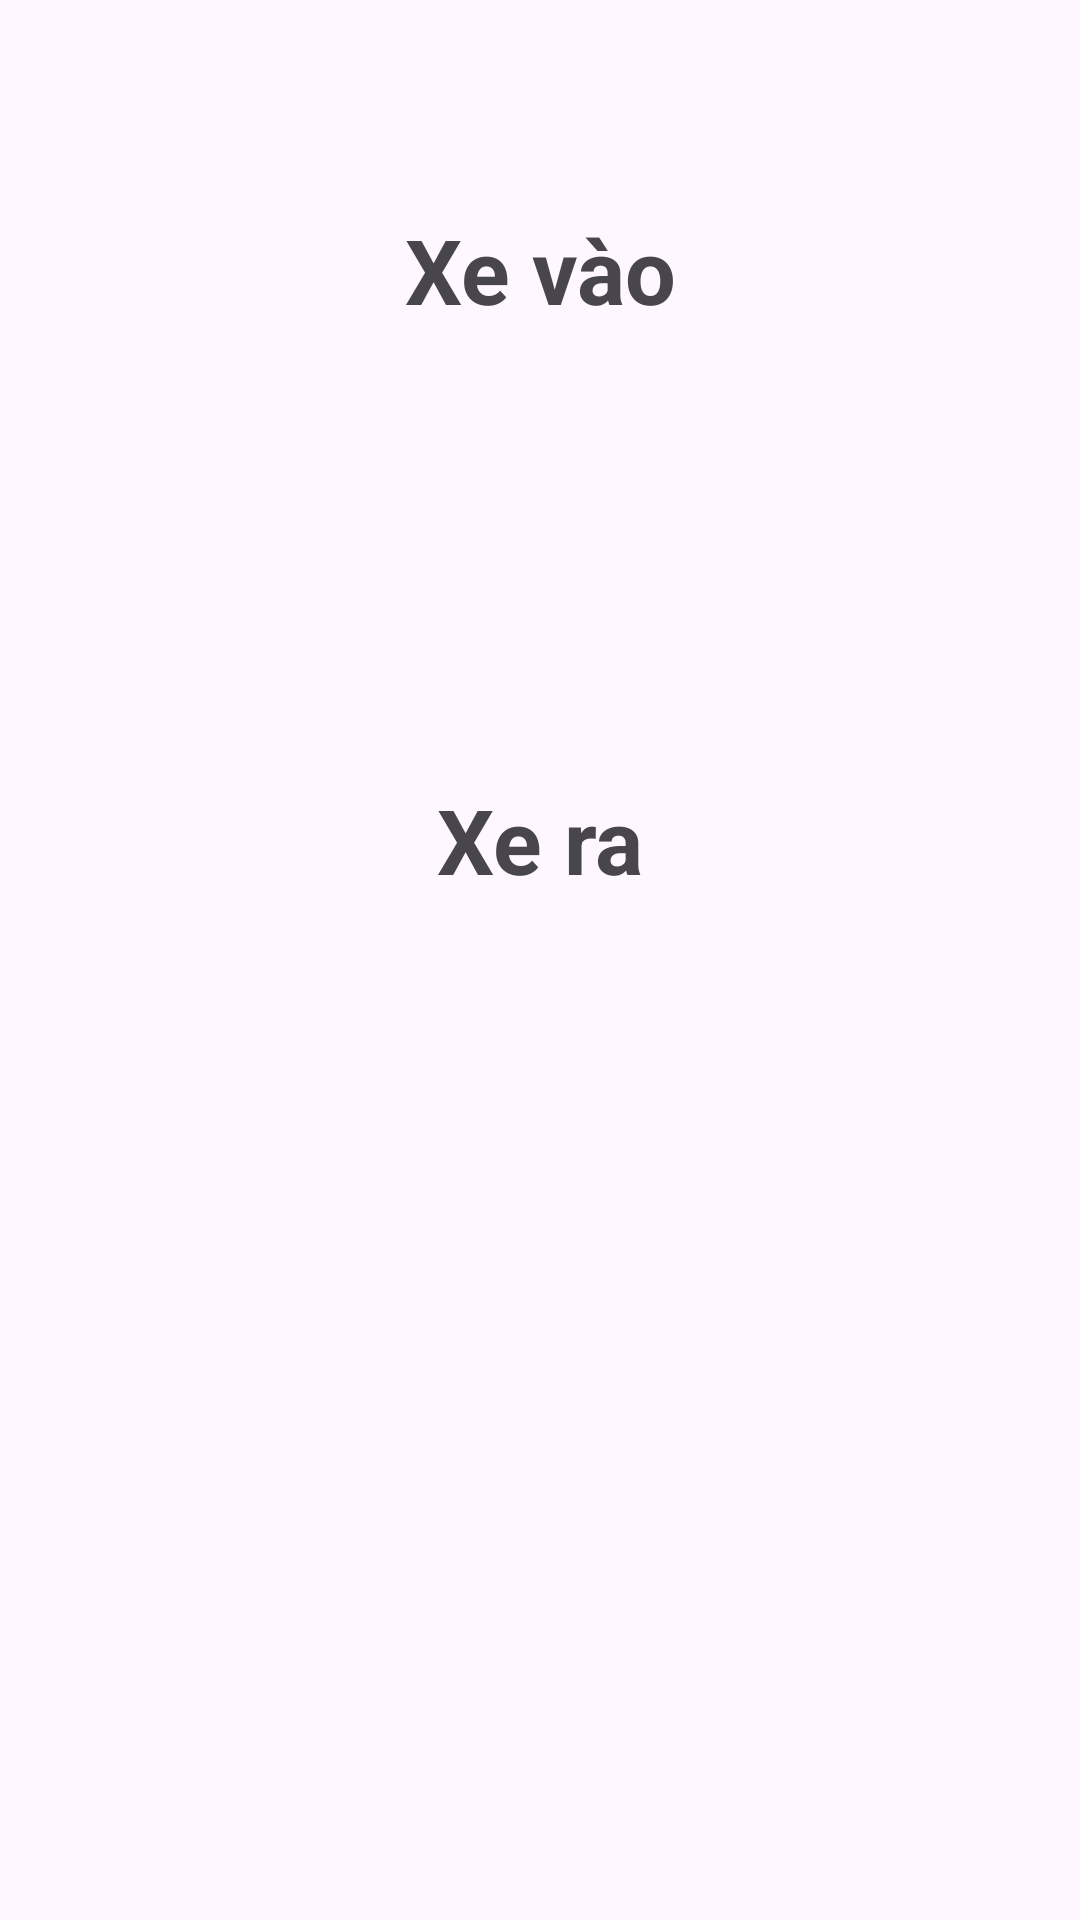

Produce the Android XML layout that renders to this screen, including the resource entries it uses.
<!-- AndroidManifest.xml: application theme Theme.QuanLyGuiXe -->
<!-- res/layout/fragment_check_in_out_vehicle.xml -->
<?xml version="1.0" encoding="utf-8"?>
<androidx.constraintlayout.widget.ConstraintLayout xmlns:android="http://schemas.android.com/apk/res/android"
    xmlns:app="http://schemas.android.com/apk/res-auto"
    android:layout_width="match_parent"
    android:layout_height="match_parent">

    <TextView
        android:id="@+id/button_check_in_vehicle"
        android:layout_width="0dp"
        android:background="@drawable/bg_corner_5dp_stroke_black_2dp"
        android:layout_height="@dimen/dp_150"
        app:layout_constraintEnd_toEndOf="parent"
        app:layout_constraintStart_toStartOf="parent"
        app:layout_constraintTop_toTopOf="parent"
        android:layout_marginHorizontal="@dimen/dp_30"
        android:layout_marginVertical="@dimen/dp_15"
        android:gravity="center"
        android:textSize="30sp"
        android:textStyle="bold"
        android:text="Xe vào"/>

    <TextView
        android:id="@+id/button_check_out_vehicle"
        android:layout_width="0dp"
        android:background="@drawable/bg_corner_5dp_stroke_black_2dp"
        android:layout_height="@dimen/dp_150"
        app:layout_constraintEnd_toEndOf="@id/button_check_in_vehicle"
        app:layout_constraintStart_toStartOf="@id/button_check_in_vehicle"
        app:layout_constraintTop_toBottomOf="@id/button_check_in_vehicle"
        android:layout_marginVertical="@dimen/dp_40"
        android:gravity="center"
        android:textSize="30sp"
        android:textStyle="bold"
        android:text="Xe ra"/>
</androidx.constraintlayout.widget.ConstraintLayout>
<!-- resources referenced by this layout -->
<resources>
  <dimen name="dp_15">15dp</dimen>
  <dimen name="dp_150">150dp</dimen>
  <dimen name="dp_30">30dp</dimen>
  <dimen name="dp_40">40dp</dimen>
  <style name="Theme.QuanLyGuiXe" parent="Base.Theme.QuanLyGuiXe" />
  <style name="Base.Theme.QuanLyGuiXe" parent="Theme.Material3.DayNight.NoActionBar">
          
          
      </style>
</resources>
